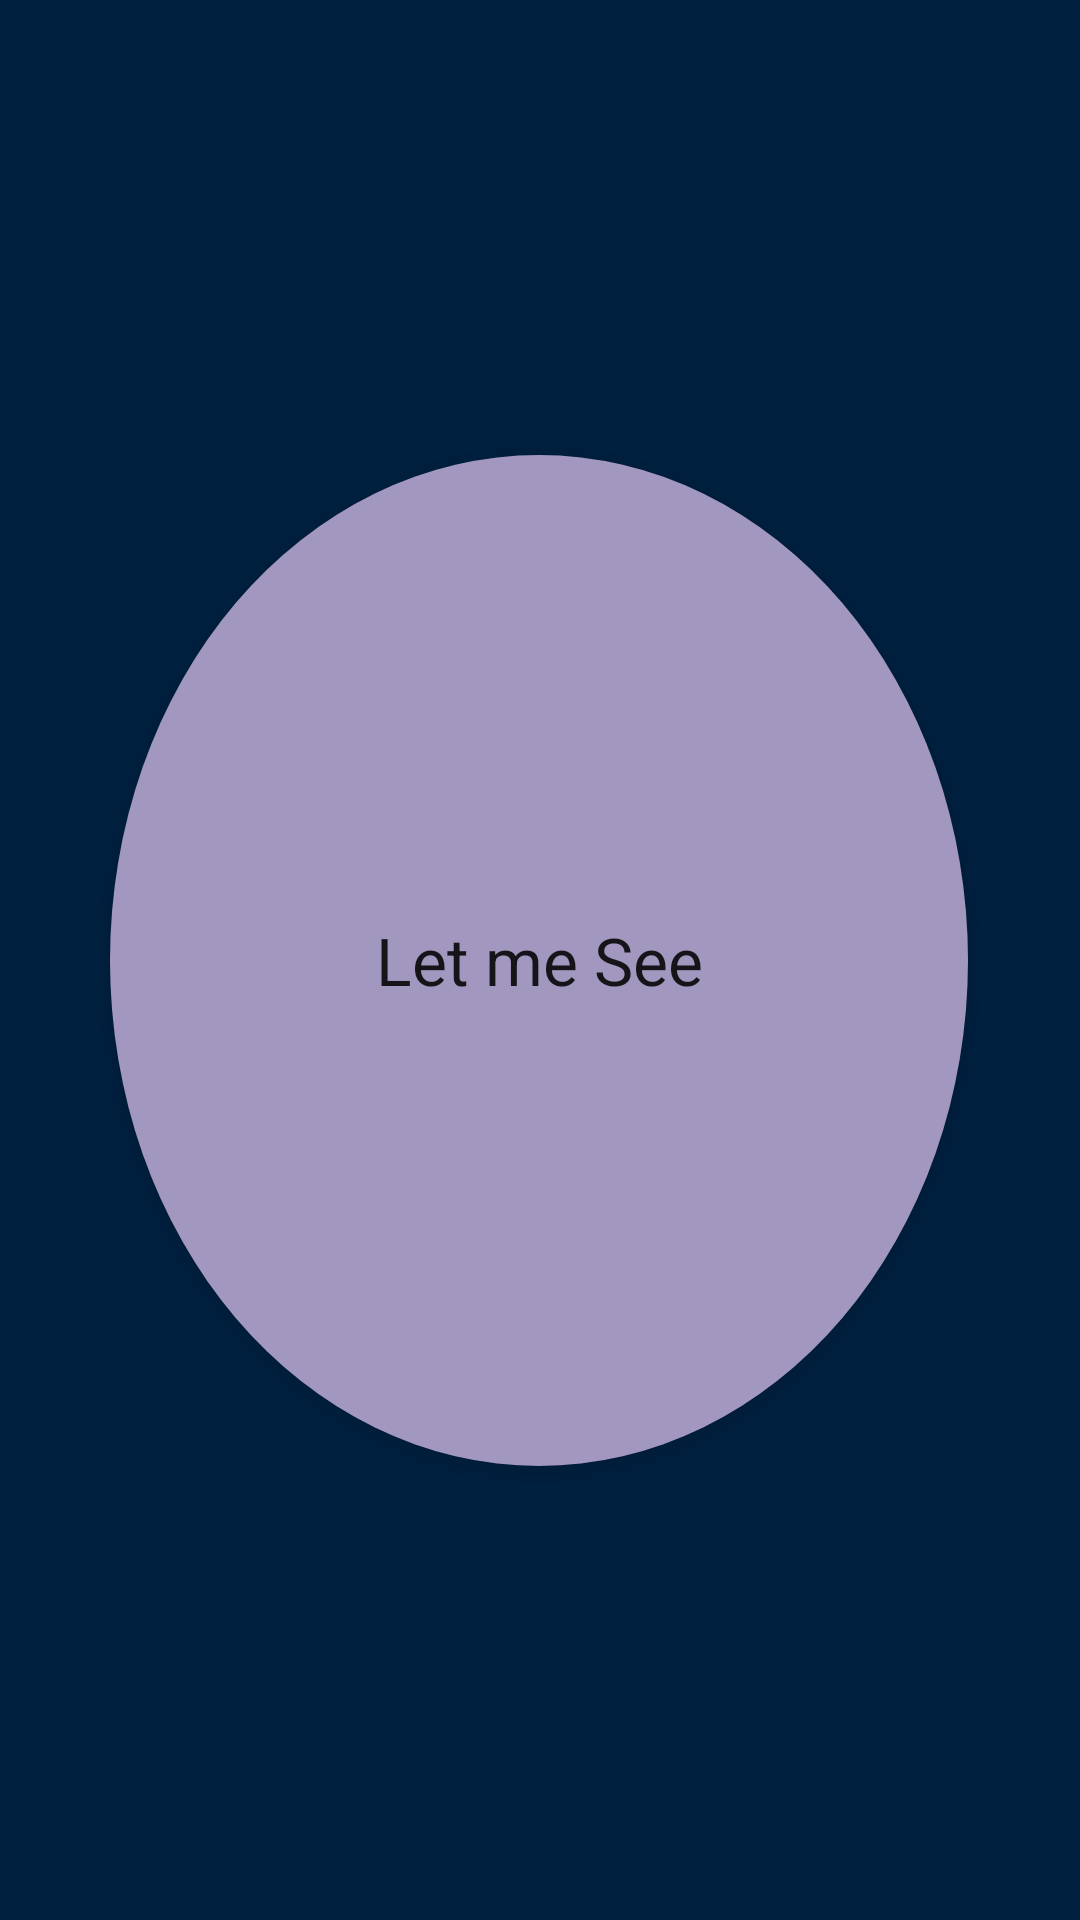

Reconstruct the res/layout file that produces this screen, plus the resources it refers to.
<!-- AndroidManifest.xml: application theme Theme.MyLight -->
<!-- res/layout/activity_main.xml -->
<?xml version="1.0" encoding="utf-8"?>
<androidx.constraintlayout.widget.ConstraintLayout xmlns:android="http://schemas.android.com/apk/res/android"
    xmlns:app="http://schemas.android.com/apk/res-auto"
    xmlns:tools="http://schemas.android.com/tools"
    android:layout_width="match_parent"
    android:layout_height="match_parent"
    tools:context=".MainActivity"
    android:background="@color/background">


    <Button
        android:id="@+id/button"
        android:layout_width="286dp"
        android:layout_height="337dp"
        android:layout_marginStart="62dp"
        android:layout_marginTop="197dp"
        android:layout_marginEnd="63dp"
        android:layout_marginBottom="197dp"
        android:background="@drawable/roundbtn"
        android:onClick="start"
        android:text="@string/Btn_text"
        android:textAppearance="@style/TextAppearance.AppCompat.Large"
        app:layout_constraintBottom_toBottomOf="parent"
        app:layout_constraintEnd_toEndOf="parent"
        app:layout_constraintStart_toStartOf="parent"
        app:layout_constraintTop_toTopOf="parent" />
</androidx.constraintlayout.widget.ConstraintLayout>
<!-- resources referenced by this layout -->
<resources>
  <color name="background">#00203f</color>
  <!-- drawable roundbtn (drawable-v24) -->
  <?xml version="1.0" encoding="utf-8"?>
  <selector xmlns:android="http://schemas.android.com/apk/res/android">
          <item android:state_pressed="false">
              <shape android:shape="oval">
                  <solid android:color="@color/button"/>
              </shape>
          </item>
          <item android:state_pressed="true">
              <shape android:shape="oval">
                  <solid android:color="@color/button"/>
              </shape>
          </item>
  </selector>
  <string name="Btn_text">Let me See</string>
  <style name="Theme.MyLight" parent="Theme.MaterialComponents.DayNight.DarkActionBar">
          
          <item name="colorPrimary">@color/purple_500</item>
          <item name="colorPrimaryVariant">@color/purple_700</item>
          <item name="colorOnPrimary">@color/white</item>
          
          <item name="colorSecondary">@color/teal_200</item>
          <item name="colorSecondaryVariant">@color/teal_700</item>
          <item name="colorOnSecondary">@color/black</item>
          
          <item name="android:statusBarColor" tools:targetApi="l">?attr/colorPrimaryVariant</item>
          
      </style>
  <color name="button">#ADEFD1FF</color>
  <color name="purple_500">#FF6200EE</color>
  <color name="purple_700">#FF3700B3</color>
  <color name="white">#FFFFFFFF</color>
  <color name="teal_200">#FF03DAC5</color>
  <color name="teal_700">#FF018786</color>
  <color name="black">#FF000000</color>
</resources>
